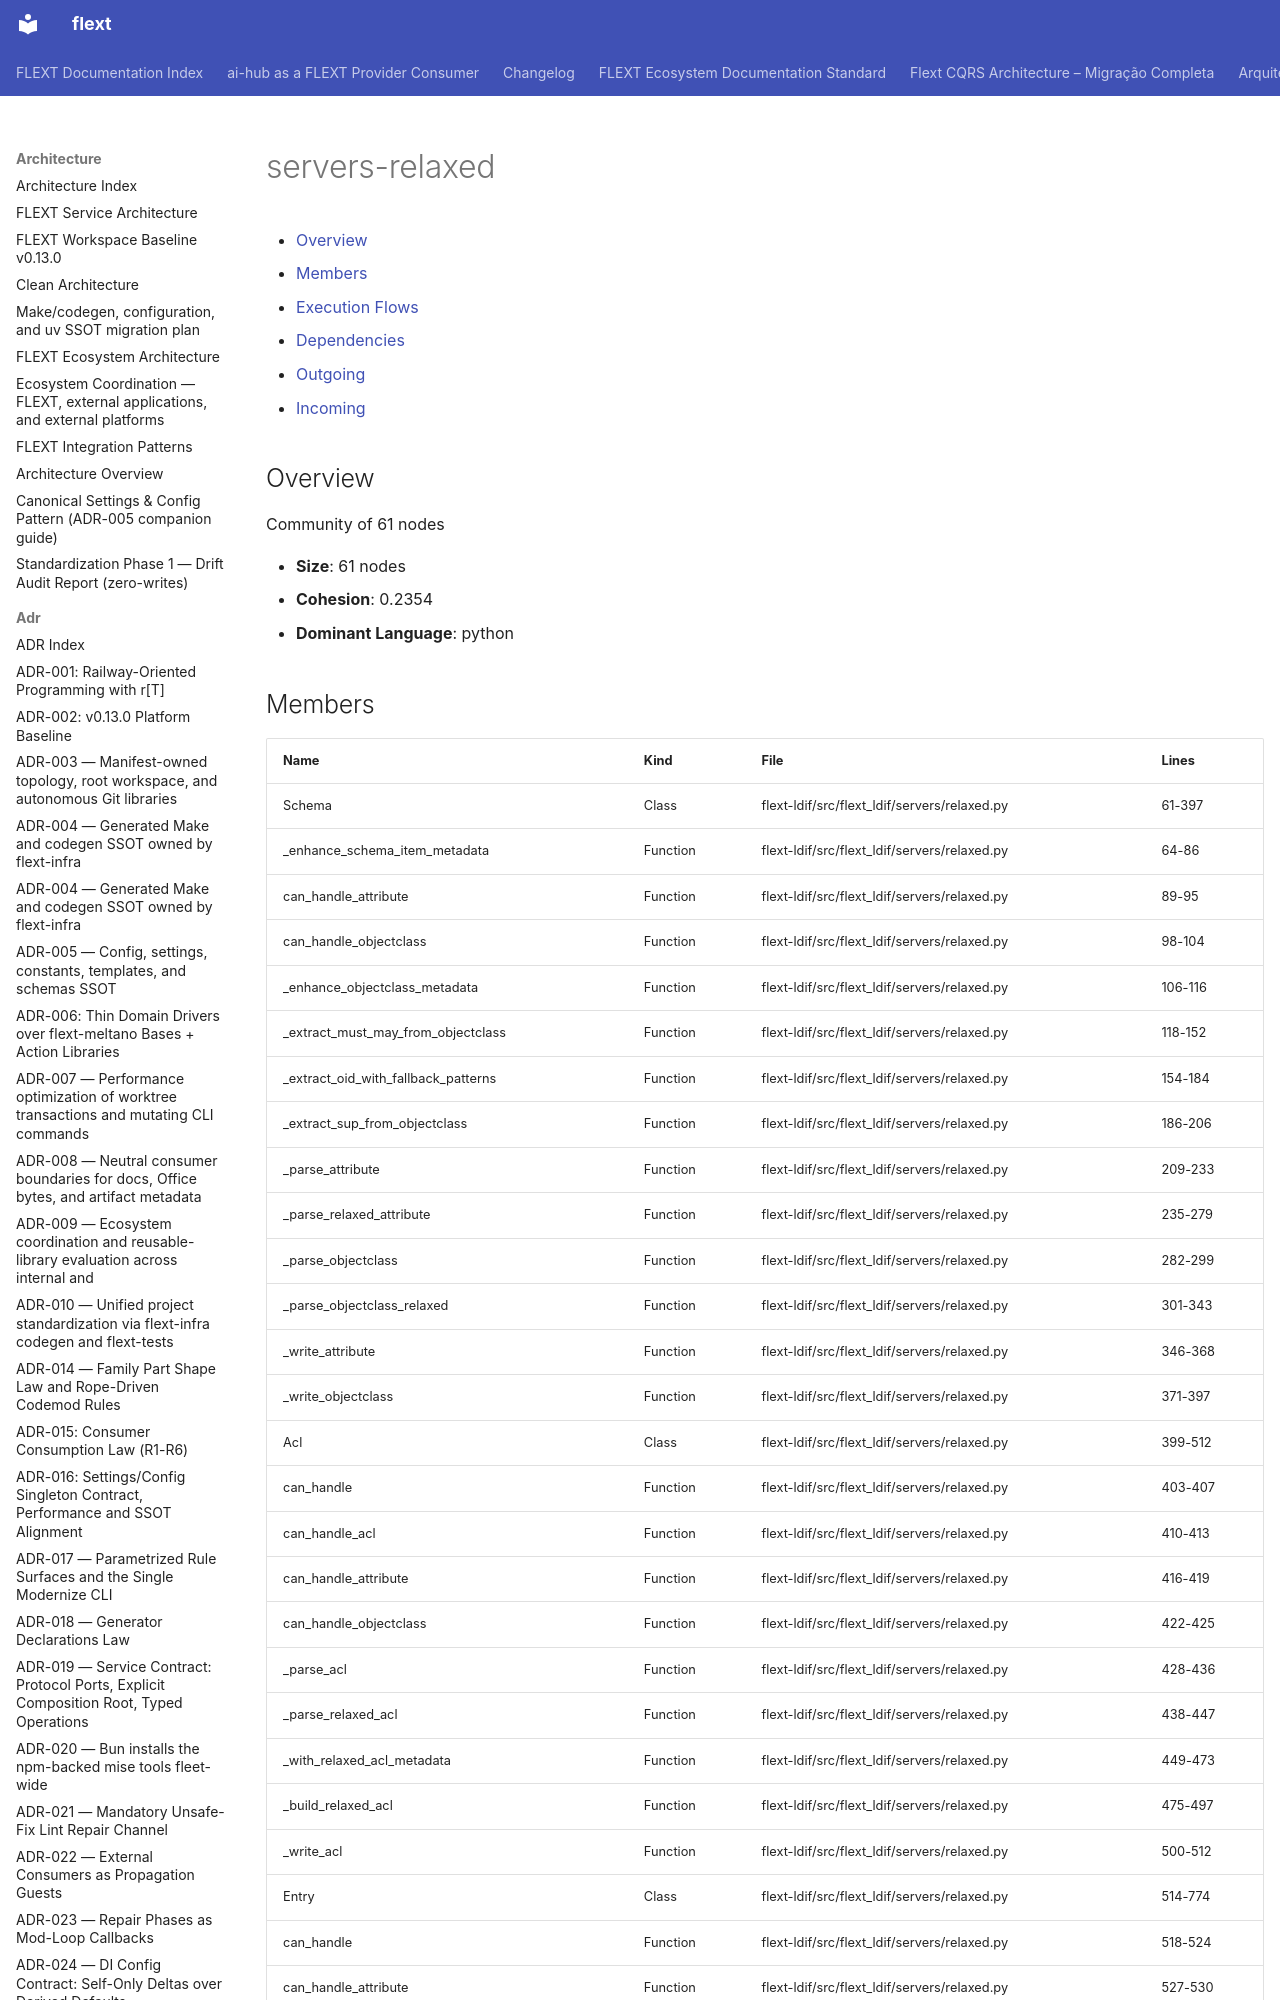

repository: flext-sh/flext · page: architecture/communities/servers-relaxed/index.html · generator: mkdocs

# servers-relaxed

<!-- TOC START -->

- [Overview](#overview)
- [Members](#members)
- [Execution Flows](#execution-flows)
- [Dependencies](#dependencies)
  - [Outgoing](#outgoing)
  - [Incoming](#incoming)

<!-- TOC END -->

## Overview

Community of 61 nodes

- **Size**: 61 nodes
- **Cohesion**: 0.2354
- **Dominant Language**: python
